13-way image classification set "data" from GitHub (finknj/ChessMate); label vocabulary: blue bishop, blue king, blue knight, blue pawn, blue queen, blue rook, temp, yellow bishop, yellow king, yellow knight, yellow pawn, yellow queen, yellow rook.

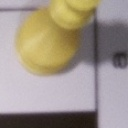
Label: yellow queen

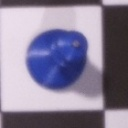
Label: blue pawn

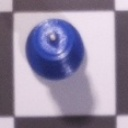
Label: blue queen

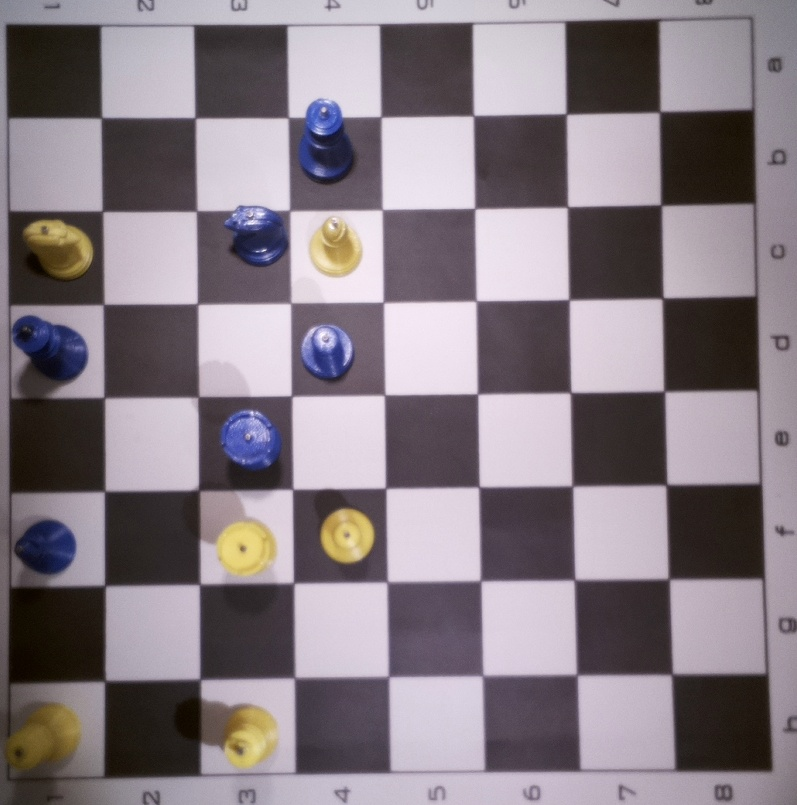
Label: temp

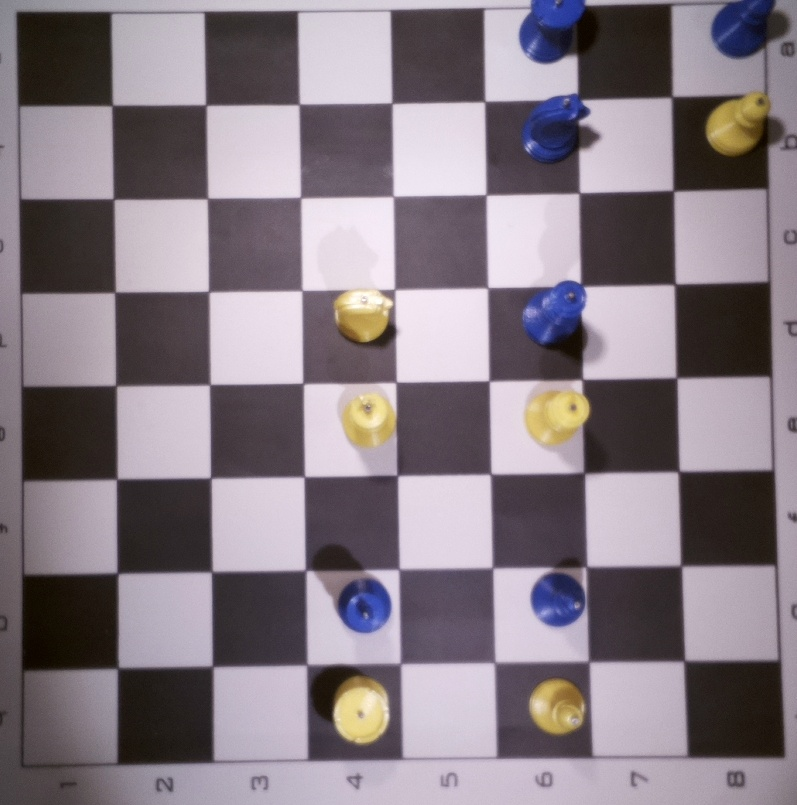
Label: temp

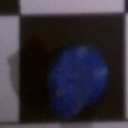
Label: blue knight
